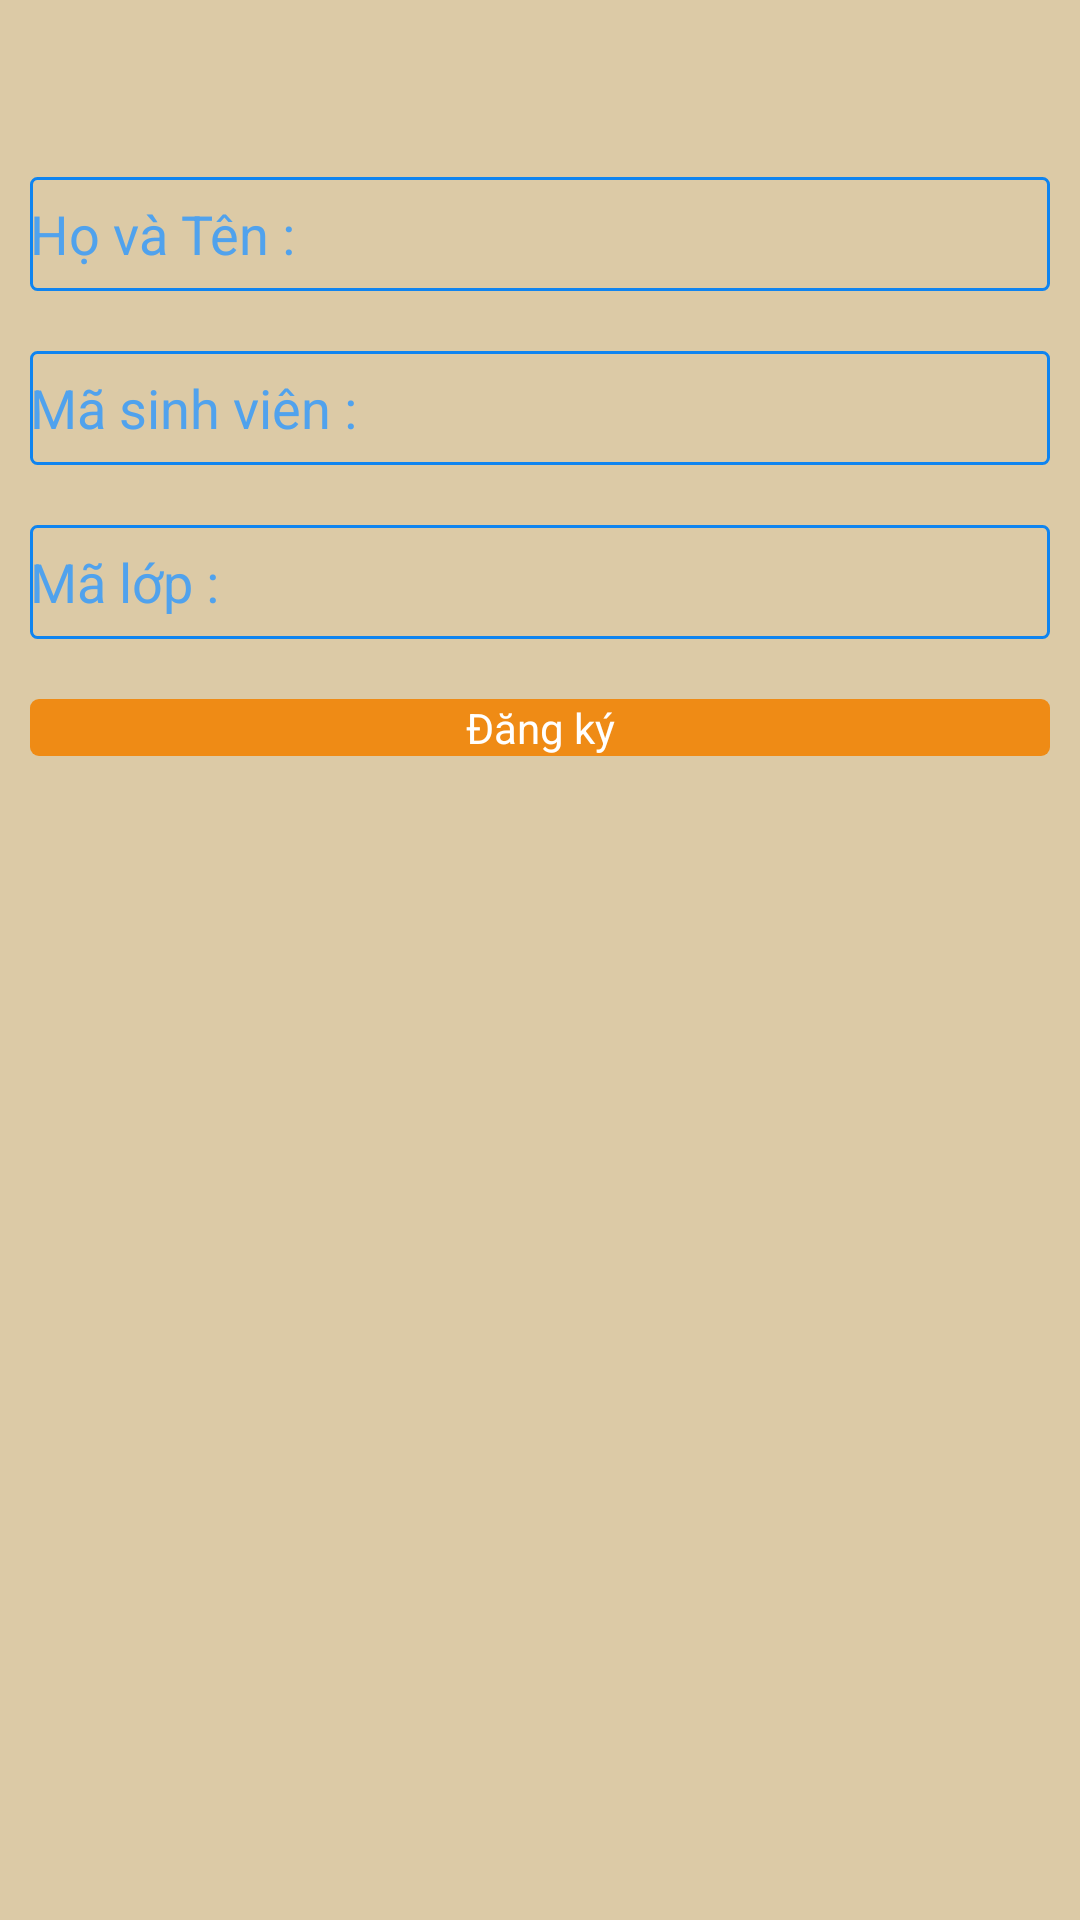

Produce the Android XML layout that renders to this screen, including the resource entries it uses.
<!-- AndroidManifest.xml: application theme AppTheme -->
<!-- res/layout/activity_gcm.xml -->
<?xml version="1.0" encoding="utf-8"?>
<LinearLayout xmlns:android="http://schemas.android.com/apk/res/android"
    android:layout_width="match_parent"
    android:layout_height="match_parent"
    android:background="#dccaa6"
    android:orientation="vertical" >

    <ScrollView
        android:id="@+id/scrollView1"
        android:layout_width="match_parent"
        android:layout_height="wrap_content" >

        <LinearLayout
            android:layout_width="match_parent"
            android:layout_height="match_parent"
            android:orientation="vertical" >
             <TextView
         android:layout_width="fill_parent"
         android:layout_height="wrap_content"
         android:layout_marginBottom="10dp"
         android:layout_marginLeft="10dip"
         android:layout_marginRight="10dip"
         android:layout_marginTop="20dip"
         android:background="@drawable/logo"
         android:gravity="center"
         android:textColor="#fff" />
     
     <EditText
         android:id="@+id/txtName"
         android:layout_width="fill_parent"
         android:layout_height="38dp"
         android:layout_margin="10dip"
         android:layout_marginBottom="20dip"
         android:textColorHint="#50a2ed"
         android:background="@drawable/my_edittext_dmk"
         android:hint="Họ và Tên :" />
     
     <EditText
         android:id="@+id/txtMasv"
         android:layout_width="fill_parent"
         android:layout_height="38dp"
         android:layout_margin="10dip"
         android:layout_marginBottom="20dip"
         android:background="@drawable/my_edittext_dmk"
         android:focusable="false"
         android:textColorHint="#50a2ed"
         android:focusableInTouchMode="false"
         android:hint="Mã sinh viên :" />
     <EditText
         android:id="@+id/txtMalop"
         android:layout_width="fill_parent"
         android:layout_height="38dp"
         android:layout_margin="10dip"
         android:layout_marginBottom="20dip"
         android:background="@drawable/my_edittext_dmk"
         android:focusable="false"
         android:textColorHint="#50a2ed"
         android:focusableInTouchMode="false"
         android:hint="Mã lớp :" />
     
     <Button
         android:id="@+id/btnRegister"
         android:layout_width="fill_parent"
         android:layout_height="wrap_content"
         android:layout_margin="10dip"
         android:background="@drawable/my_button"
         android:text="Đăng ký"
         android:textColor="#fff" />
            
        </LinearLayout>
    </ScrollView>

    
</LinearLayout>
<!-- resources referenced by this layout -->
<resources>
  <!-- drawable my_button (drawable) -->
  <?xml version="1.0" encoding="utf-8"?>
  <shape xmlns:android="http://schemas.android.com/apk/res/android"
      android:shape="rectangle" android:padding="10dp">
      <solid android:color="#ef8b15"></solid>
      <corners
          android:bottomRightRadius="3dp"
          android:bottomLeftRadius="3dp"
          android:topLeftRadius="3dp"
          android:topRightRadius="3dp"/>
  </shape>
  <!-- drawable my_edittext_dmk (drawable) -->
  <?xml version="1.0" encoding="utf-8"?>
  <shape xmlns:android="http://schemas.android.com/apk/res/android"
      android:shape="rectangle" android:padding="10dp">
      <stroke android:width="1dp" android:color="#0f84f0"/>
      <corners
          android:bottomRightRadius="2dp"
          android:bottomLeftRadius="2dp"
          android:topLeftRadius="2dp"
          android:topRightRadius="2dp"/>
  </shape>
  <style name="AppTheme" parent="AppBaseTheme">
          
      </style>
  <style name="AppBaseTheme" parent="android:Theme.NoTitleBar.Fullscreen">
          
      </style>
</resources>
